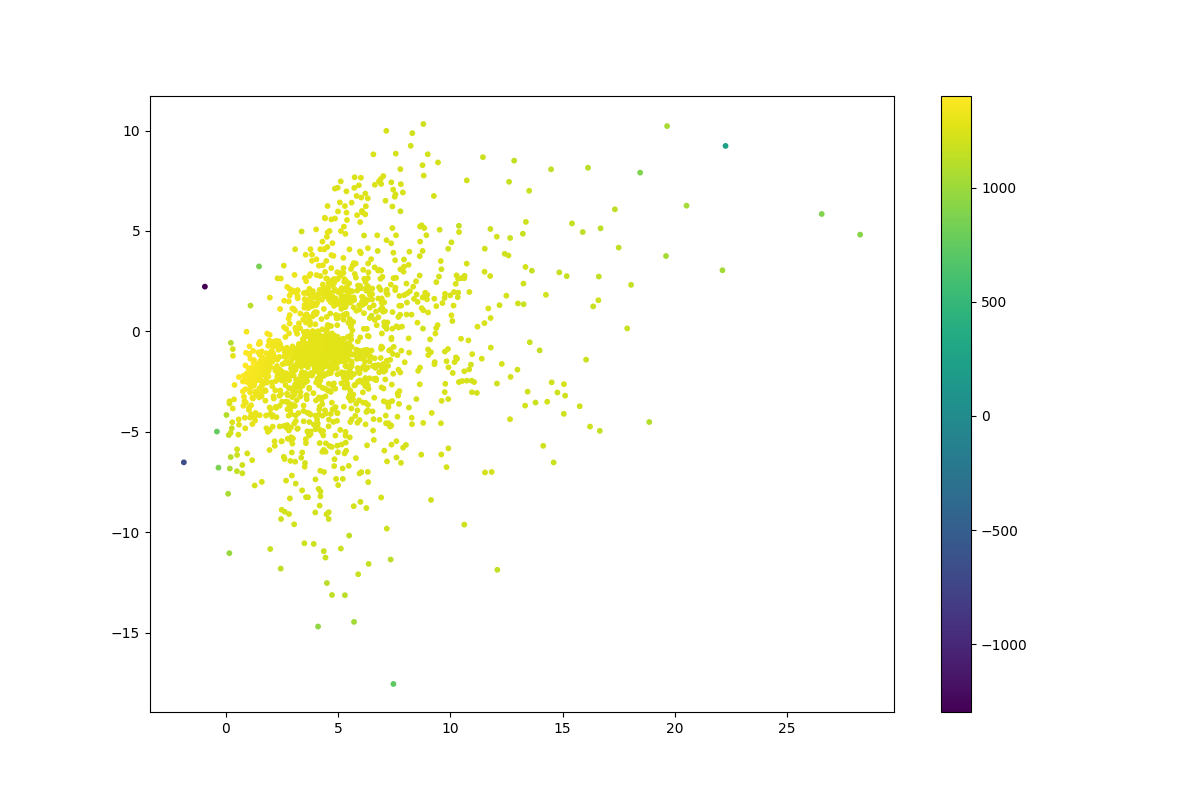

Source data for this figure (header and first rows):
	log_likelihood
0	1276
1	1101
2	1238
3	1265
4	1301
5	1269
6	1285
7	1226
8	1227
9	1287
10	1256
11	1206
12	1295
13	1194
14	1326
15	1270
16	1191
17	1304
18	1241
19	1257
20	1312
21	1248
22	1249
23	1243
24	1235
25	1244
26	1270
27	1111
28	1232
29	1263
30	1231
31	1255
32	1249
33	1240
34	1233
35	1282
36	1199
37	1184
38	1318
39	1216
40	1244
41	1181
42	1253
43	1247
44	1253
45	1230
46	1226
47	1259
48	1165
49	1256
50	1270
51	1257
52	1190
53	1040
54	1222
55	1271
56	1240
57	1293
58	1192
59	1265
... 1,543 more rows
